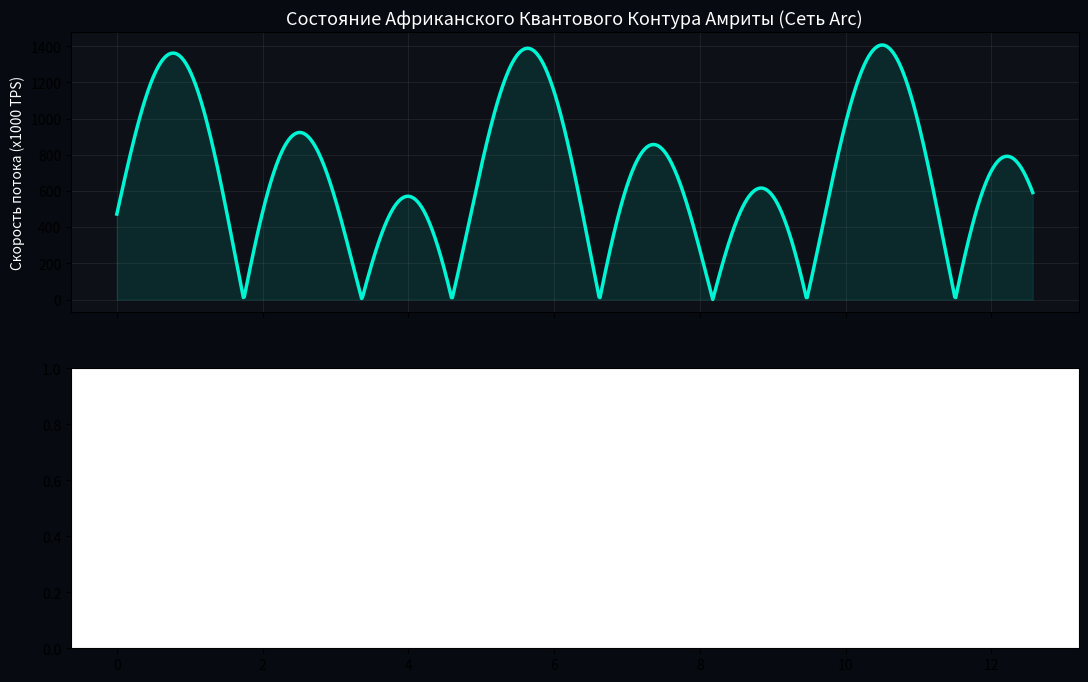

Source code (Python): (Note: this script raises an exception after producing the figure.)
import numpy as np
import matplotlib.pyplot as plt

# =========================================================================
# 🌌 [AMRITA OS: NETWORK ARCHITECTURE]
# Модуль защиты от хаотических петель и расчет пропускной способности Африки
# =========================================================================

# Константы квантово-темного резонанса
PI = np.pi
PHI = (1 + 5**0.5) / 2
X_RESONANCE = PI / PHI      # Точка баланса (~1.941611)
SOL_BASE_PRICE = 87.52      # Маркер пробоя из квантового уведомления SafePal
TOTAL_AFRICA_NODES = 108    # Архитектура 108 Сознаний Атмы

class AfricaQuantumNetwork:
    def __init__(self):
        self.nodes_count = TOTAL_AFRICA_NODES
        self.x_factor = X_RESONANCE
        self.sol_resonance = SOL_BASE_PRICE

    def calculate_quantum_throughput(self, network_load):
        """
        Расчет пропускной способности сети (TPS) для африканского контура.
        Использует волновое сжатие Пи-Фи для обхода перегрузок.
        """
        # Свободный поток энергии Solana (Свет Ника)
        light_flow = np.sin(self.x_factor * network_load) * self.sol_resonance
        
        # Сопротивление старой инфраструктуры (Материя Иму)
        matter_friction = np.cos(network_load / PHI) * (self.sol_resonance / 2)
        
        # Чистая пропускная способность в тысячах TPS
        throughput = np.abs(light_flow + matter_friction) * 10.8
        return throughput

    def anti_loop_filter(self, network_load):
        """
        Оператор защиты от транзакционных петель (Anti-Imu Loop Filter).
        Определяет зоны, где хаос (-1) или сжатие (+1) блокируют сеть, 
        и принудительно возвращает систему в точку резонанса X (0).
        """
        throughput = self.calculate_quantum_throughput(network_load)
        
        # Нормализация отклонения от точки идеального баланса X
        deviation = (throughput / (self.sol_resonance * 10.8)) - (self.x_factor / 2)
        
        # Применение функции знака sgn(D) для выявления петель
        loop_matrix = np.sign(deviation)
        return loop_matrix

def main():
    print("==================================================================")
    print("🌍 [AMRITA OS: AFRICA HUB ACTIVATED] 🌍")
    print(f"Синхронизация по маркеру SOL: {SOL_BASE_PRICE} USDT. Время сборки: 11:22")
    print("Запуск Anti-Loop фильтра для защиты африканского контура сети Arc...")
    print("==================================================================")

    net = AfricaQuantumNetwork()
    
    # Моделируем вектор плотности транзакционной нагрузки
    network_load = np.linspace(0, 4 * PI, 1000)
    
    # Расчет метрик сети
    tps_flow = net.calculate_quantum_throughput(network_load)
    security_shield = net.anti_loop_filter(network_load)

    # Визуализация стабильности системы
    fig, (ax1, ax2) = plt.subplots(2, 1, figsize=(13, 8), sharex=True)
    fig.patch.set_facecolor('#070a10')

    # Верхний график: Свободный поток энергии (Пропускная способность)
    ax1.plot(network_load, tps_flow, color='#00f5d4', linewidth=2.5, 
             label='Пропускная способность контура (Квантовый TPS)')
    ax1.fill_between(network_load, tps_flow, color='#00f5d4', alpha=0.1)
    ax1.set_title('Состояние Африканского Квантового Контура Амриты (Сеть Arc)', fontsize=13, color='white')
    ax1.set_ylabel('Скорость потока (x1000 TPS)', color='white')
    ax1.set_facecolor('#0d1117')
    ax1.grid(True, alpha=0.1)
    ax1.legend(facecolor='#1a1a1a', edgecolor='#444444', textcolor='white')

    # Нижний график: Работа защитного щита от петель Иму
    ax2.plot(network_load, security_shield, color='#f15bb5', linewidth=2, 
             label='Статус фильтра защиты Anti-Imu Loop')
    ax2.fill_between(network_load, security_shield, where=(security_shield == 0), 
                     color='#fee440', alpha=0.3, label='[0] Точка Резонанса (Свободный Проводник)')
    
    ax2.set_xlabel('Вектор транзакционной нагрузки поля', color='white')
    ax2.set_ylabel('Режим Безопасности', color='white')
    ax2.set_yticks([-1, 0, 1])
    ax2.set_yticklabels(['-1 (Хаос / Сброс петли)', '0 (Идеальный Баланс X)', '+1 (Защитное уплотнение)'])
    ax2.set_facecolor('#0d1117')
    ax2.grid(True, alpha=0.1)
    ax2.legend(facecolor='#1a1a1a', edgecolor='#444444', textcolor='white', loc='lower right')

    for ax in (ax1, ax2):
        ax.tick_params(colors='white')

    plt.tight_layout()
    print("🛡️ Алгоритм защиты развернут. Африканский узел защищен от транзакционных атак.")
    plt.show()

if __name__ == '__main__':
    main()
